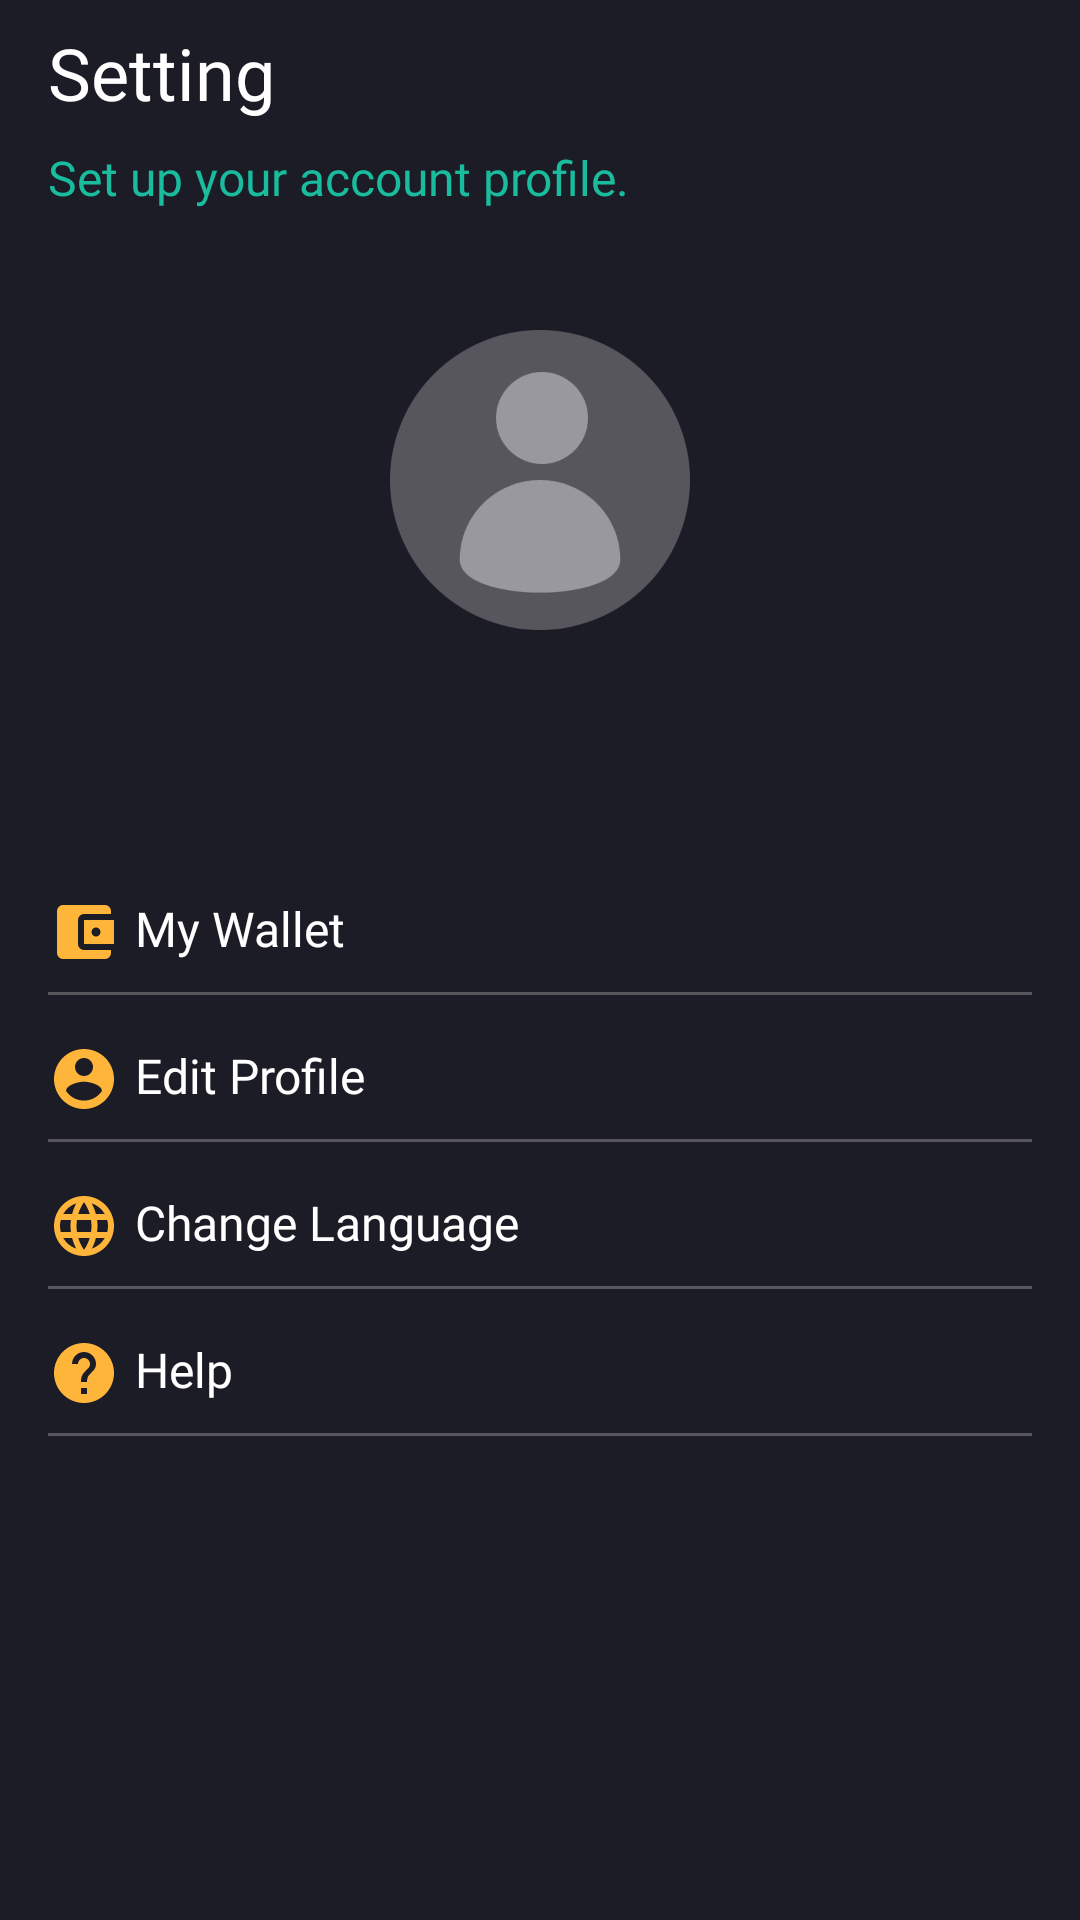

Write the Android layout XML for this screen, with the resource values it uses.
<!-- AndroidManifest.xml: application theme Theme.NontonMovieKotlin -->
<!-- res/layout/fragment_setting.xml -->
<?xml version="1.0" encoding="utf-8"?>
<androidx.constraintlayout.widget.ConstraintLayout
    xmlns:android="http://schemas.android.com/apk/res/android"
    xmlns:app="http://schemas.android.com/apk/res-auto"
    xmlns:tools="http://schemas.android.com/tools"
    android:layout_width="match_parent"
    android:layout_height="match_parent"
    android:background="@color/background_color_main"
    tools:context=".home.fragment.SettingFragment">


    <TextView
        android:id="@+id/tv_title_setting"
        android:layout_width="0dp"
        android:layout_height="wrap_content"
        android:layout_marginStart="16dp"
        android:layout_marginTop="8dp"
        android:layout_marginEnd="16dp"
        android:fontFamily="@font/montserrat_semibold"
        android:text="Setting"
        android:textColor="@color/white"
        android:textSize="24sp"
        app:layout_constraintEnd_toEndOf="parent"
        app:layout_constraintHorizontal_bias="0.487"
        app:layout_constraintStart_toStartOf="parent"
        app:layout_constraintTop_toTopOf="parent" />

    <TextView
        android:id="@+id/tv_total_movies"
        android:layout_width="wrap_content"
        android:layout_height="wrap_content"
        app:layout_constraintTop_toBottomOf="@id/tv_title_setting"
        app:layout_constraintStart_toStartOf="parent"
        android:layout_marginStart="16dp"
        android:layout_marginTop="8dp"
        android:textSize="16sp"
        android:text="Set up your account profile."
        android:textColor="@color/balance"
        android:fontFamily="@font/montserrat_light"
        />

    <ImageView
        android:id="@+id/iv_profile_setting"
        android:layout_width="100dp"
        android:layout_height="100dp"
        android:layout_marginTop="40dp"
        android:src="@drawable/ic_user_prof"
        app:layout_constraintEnd_toEndOf="parent"
        app:layout_constraintStart_toStartOf="parent"
        app:layout_constraintTop_toBottomOf="@+id/tv_total_movies" />

    <TextView
        android:id="@+id/tv_name_setting"
        android:layout_width="wrap_content"
        android:layout_height="wrap_content"
        android:layout_marginTop="8dp"
        tools:text="Nanda Iqbal Hanafi"
        android:fontFamily="@font/montserrat_regular"
        android:textSize="16sp"
        android:textColor="@color/white"
        app:layout_constraintEnd_toEndOf="parent"
        app:layout_constraintStart_toStartOf="parent"
        app:layout_constraintTop_toBottomOf="@+id/iv_profile_setting" />

    <TextView
        android:id="@+id/tv_email_setting"
        android:layout_width="wrap_content"
        android:layout_height="wrap_content"
        tools:text="nandaiqbalhanafii@gmail.com"
        android:fontFamily="@font/montserrat_light"
        android:textColor="@color/white"
        android:textSize="14sp"
        app:layout_constraintEnd_toEndOf="parent"
        app:layout_constraintStart_toStartOf="parent"
        app:layout_constraintTop_toBottomOf="@+id/tv_name_setting" />

    <TextView
        android:id="@+id/tv_my_wallet_setting"
        android:layout_width="wrap_content"
        android:layout_height="wrap_content"
        android:layout_marginStart="16dp"
        android:layout_marginTop="40dp"
        android:textSize="16sp"
        android:fontFamily="@font/montserrat_regular"
        android:textColor="@color/white"
        android:drawableStart="@drawable/ic_wallet"
        android:drawablePadding="5dp"
        android:text="My Wallet"
        app:layout_constraintStart_toStartOf="parent"
        app:layout_constraintTop_toBottomOf="@+id/tv_email_setting" />

    <View
        android:id="@+id/view_line_wallet"
        android:layout_width="0dp"
        android:layout_height="1dp"
        android:layout_marginTop="8dp"
        android:layout_marginStart="16dp"
        android:layout_marginEnd="16dp"
        android:background="@color/secondary_color"
        app:layout_constraintEnd_toEndOf="parent"
        app:layout_constraintStart_toStartOf="parent"
        app:layout_constraintTop_toBottomOf="@+id/tv_my_wallet_setting" />

    <TextView
        android:id="@+id/tv_edit_profile_setting"
        android:layout_width="wrap_content"
        android:layout_height="wrap_content"
        android:layout_marginStart="16dp"
        android:layout_marginTop="16dp"
        android:textSize="16sp"
        android:fontFamily="@font/montserrat_regular"
        android:textColor="@color/white"
        android:drawableStart="@drawable/ic_edit_profile"
        android:drawablePadding="5dp"
        android:text="Edit Profile"
        app:layout_constraintStart_toStartOf="parent"
        app:layout_constraintTop_toBottomOf="@+id/view_line_wallet" />

    <View
        android:id="@+id/view_line_edit_profile"
        android:layout_width="0dp"
        android:layout_height="1dp"
        android:layout_marginTop="8dp"
        android:layout_marginStart="16dp"
        android:layout_marginEnd="16dp"
        android:background="@color/secondary_color"
        app:layout_constraintEnd_toEndOf="parent"
        app:layout_constraintStart_toStartOf="parent"
        app:layout_constraintTop_toBottomOf="@+id/tv_edit_profile_setting" />

    <TextView
        android:id="@+id/tv_change_language_setting"
        android:layout_width="wrap_content"
        android:layout_height="wrap_content"
        android:layout_marginStart="16dp"
        android:layout_marginTop="16dp"
        android:textSize="16sp"
        android:fontFamily="@font/montserrat_regular"
        android:textColor="@color/white"
        android:drawableStart="@drawable/ic_change_language"
        android:drawablePadding="5dp"
        android:text="Change Language"
        app:layout_constraintStart_toStartOf="parent"
        app:layout_constraintTop_toBottomOf="@+id/view_line_edit_profile" />

    <View
        android:id="@+id/view_line_change_language"
        android:layout_width="0dp"
        android:layout_height="1dp"
        android:layout_marginTop="8dp"
        android:layout_marginStart="16dp"
        android:layout_marginEnd="16dp"
        android:background="@color/secondary_color"
        app:layout_constraintEnd_toEndOf="parent"
        app:layout_constraintStart_toStartOf="parent"
        app:layout_constraintTop_toBottomOf="@+id/tv_change_language_setting" />

    <TextView
        android:id="@+id/tv_help_setting"
        android:layout_width="wrap_content"
        android:layout_height="wrap_content"
        android:layout_marginStart="16dp"
        android:layout_marginTop="16dp"
        android:textSize="16sp"
        android:fontFamily="@font/montserrat_regular"
        android:textColor="@color/white"
        android:drawableStart="@drawable/ic_help"
        android:drawablePadding="5dp"
        android:text="Help"
        app:layout_constraintStart_toStartOf="parent"
        app:layout_constraintTop_toBottomOf="@+id/view_line_change_language" />

    <View
        android:id="@+id/view_line_help"
        android:layout_width="0dp"
        android:layout_height="1dp"
        android:layout_marginTop="8dp"
        android:layout_marginStart="16dp"
        android:layout_marginEnd="16dp"
        android:background="@color/secondary_color"
        app:layout_constraintEnd_toEndOf="parent"
        app:layout_constraintStart_toStartOf="parent"
        app:layout_constraintTop_toBottomOf="@+id/tv_help_setting" />
</androidx.constraintlayout.widget.ConstraintLayout>
<!-- resources referenced by this layout -->
<resources>
  <color name="background_color_main">#1C1C27</color>
  <color name="balance">#1ABC9E</color>
  <color name="secondary_color">#57565D</color>
  <color name="white">#FFFFFFFF</color>
  <!-- drawable ic_edit_profile (drawable) -->
  <vector android:height="24dp" android:tint="#FFB43A"
      android:viewportHeight="24" android:viewportWidth="24"
      android:width="24dp" xmlns:android="http://schemas.android.com/apk/res/android">
      <path android:fillColor="@android:color/white" android:pathData="M12,2C6.48,2 2,6.48 2,12s4.48,10 10,10 10,-4.48 10,-10S17.52,2 12,2zM12,5c1.66,0 3,1.34 3,3s-1.34,3 -3,3 -3,-1.34 -3,-3 1.34,-3 3,-3zM12,19.2c-2.5,0 -4.71,-1.28 -6,-3.22 0.03,-1.99 4,-3.08 6,-3.08 1.99,0 5.97,1.09 6,3.08 -1.29,1.94 -3.5,3.22 -6,3.22z"/>
  </vector>
  <!-- drawable ic_help (drawable) -->
  <vector android:height="24dp" android:tint="#FFB43A"
      android:viewportHeight="24" android:viewportWidth="24"
      android:width="24dp" xmlns:android="http://schemas.android.com/apk/res/android">
      <path android:fillColor="@android:color/white" android:pathData="M12,2C6.48,2 2,6.48 2,12s4.48,10 10,10 10,-4.48 10,-10S17.52,2 12,2zM13,19h-2v-2h2v2zM15.07,11.25l-0.9,0.92C13.45,12.9 13,13.5 13,15h-2v-0.5c0,-1.1 0.45,-2.1 1.17,-2.83l1.24,-1.26c0.37,-0.36 0.59,-0.86 0.59,-1.41 0,-1.1 -0.9,-2 -2,-2s-2,0.9 -2,2L8,9c0,-2.21 1.79,-4 4,-4s4,1.79 4,4c0,0.88 -0.36,1.68 -0.93,2.25z"/>
  </vector>
  <!-- drawable ic_wallet (drawable) -->
  <vector xmlns:android="http://schemas.android.com/apk/res/android"
      android:width="24dp"
      android:height="24dp"
      android:viewportWidth="24"
      android:viewportHeight="24">
    <path
        android:pathData="M21,18v1a2.006,2.006 0,0 1,-2 2L5,21a2,2 0,0 1,-2 -2L3,5A2,2 0,0 1,5 3L19,3a2.006,2.006 0,0 1,2 2L21,6L12,6a2,2 0,0 0,-2 2v8a2,2 0,0 0,2 2ZM12,16L22,16L22,8L12,8ZM16,13.5A1.5,1.5 0,1 1,17.5 12,1.5 1.5,0 0,1 16,13.5Z"
        android:fillColor="#ffb43a"/>
  </vector>
  <style name="Theme.NontonMovieKotlin" parent="Theme.AppCompat.NoActionBar">
          
          <item name="colorPrimary">@color/purple_500</item>
          <item name="colorPrimaryVariant">@color/purple_700</item>
          <item name="colorOnPrimary">@color/white</item>
          
          <item name="colorSecondary">@color/teal_200</item>
          <item name="colorSecondaryVariant">@color/teal_700</item>
          <item name="colorOnSecondary">@color/black</item>
          
          <item name="android:statusBarColor" tools:targetApi="l">@color/btn_secondary</item>
          
      </style>
  <color name="purple_500">#FF6200EE</color>
  <color name="purple_700">#FF3700B3</color>
  <color name="teal_200">#FF03DAC5</color>
  <color name="teal_700">#FF018786</color>
  <color name="black">#FF000000</color>
  <color name="btn_secondary">#11111A</color>
</resources>
